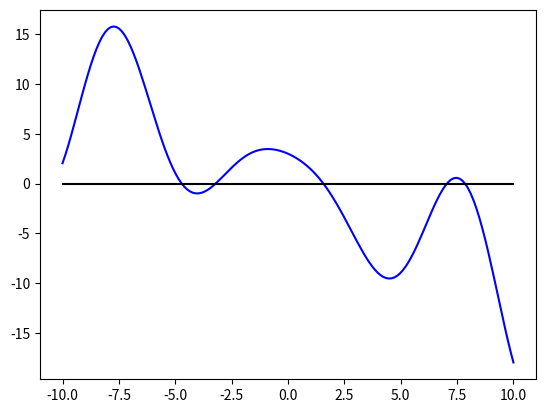

This figure's Python source:
from math import cos, sin, factorial
from operator import xor
from os import error
import matplotlib.pyplot as plt
from numpy.core.function_base import linspace
import numpy as np
x=0


#Task 1
def bisection(f,L,R,toll = 9e-2,n=100):
    
    #if L>R: # makse sure directions of var is right
    #    tmep = L
    #    L=R
    #    R=temp

    LR =L
    RR = R
    if callable(f) == False:
        raise TypeError("0 : algorithm terminated due to max iterations being reached-")


    from numpy import sign 
    # look at initla inteval
    flag = -1
    tol = toll+1
    count = 0
    a = True
    while a == True:
        print(count)
        
        if (count > n):
            #raise Exception("0 : algorithm terminated due to max iterations being reached-")
            pass
        if np.sign(f(L)) == np.sign(f(R)):
            raise Exception("1 : algorithm terminated due to invalid bracket specification (no root in bracket)")


        mid = (L + R)/2   
            
        # cechk curret poitn, 
        if f(mid) < tol:
            print("-1 :algorithm terminated normally (due to error being sufficiently small)")
            return mid, n, flag

        elif f(mid)*f(R) < 0: 
            L = mid 

        elif f(mid)*f(L) < 0:
            R = mid
        

        count += 1
# -1 :algorithm terminated normally (due to error being sufficiently small)
# 0 : algorithm terminated due to max iterations being reached-
# 1 : algorithm terminated due to invalid bracket specification (no root in bracket)-
# 2 : algorithm terminated due to invalidreturn value from function fun (e.g., NaN, Inf, empty bracket)
        print((L+R)/2.0)
    
#Plots values for testing
def plotF(f,LR,RR):
    x =linspace(LR,RR,abs(LR-RR) *8)
    y = []
    for i in x:
        y.append(f(i))

    plt.plot(x,y, '-b')
    plt.plot(x,np.zeros(len(x)),'-k')
    plt.show()

#Task 2
def falsepos(y,low,up,maxEr,minEr):

    return x,err,n, flag



#Task 3
def secant(y,low,up,maxEr,minEr):


    return x,err,n,flag







#Task 4
#Using yourPython functionsfrom Tasks 1-3, find allrootsfor eachofthe following functions on the range  −6≤𝑥≤6:
y=x*sin(x)+3*cos(x)- x
y=x*(sin(x)-x*cos(x))
y=(x**3-2**2+5*x-25)/40

def y1(x):
    return x*sin(x)+3*cos(x)- x
def y2(x):
    return x*(sin(x)-x*cos(x)) 
def y3(x):
    return(x**3-2**2+5*x-25)/40

print(type('HI'))
c = 5



plotF(y1,-10,10)
#bisection(y1,-1,1)




# Task 5